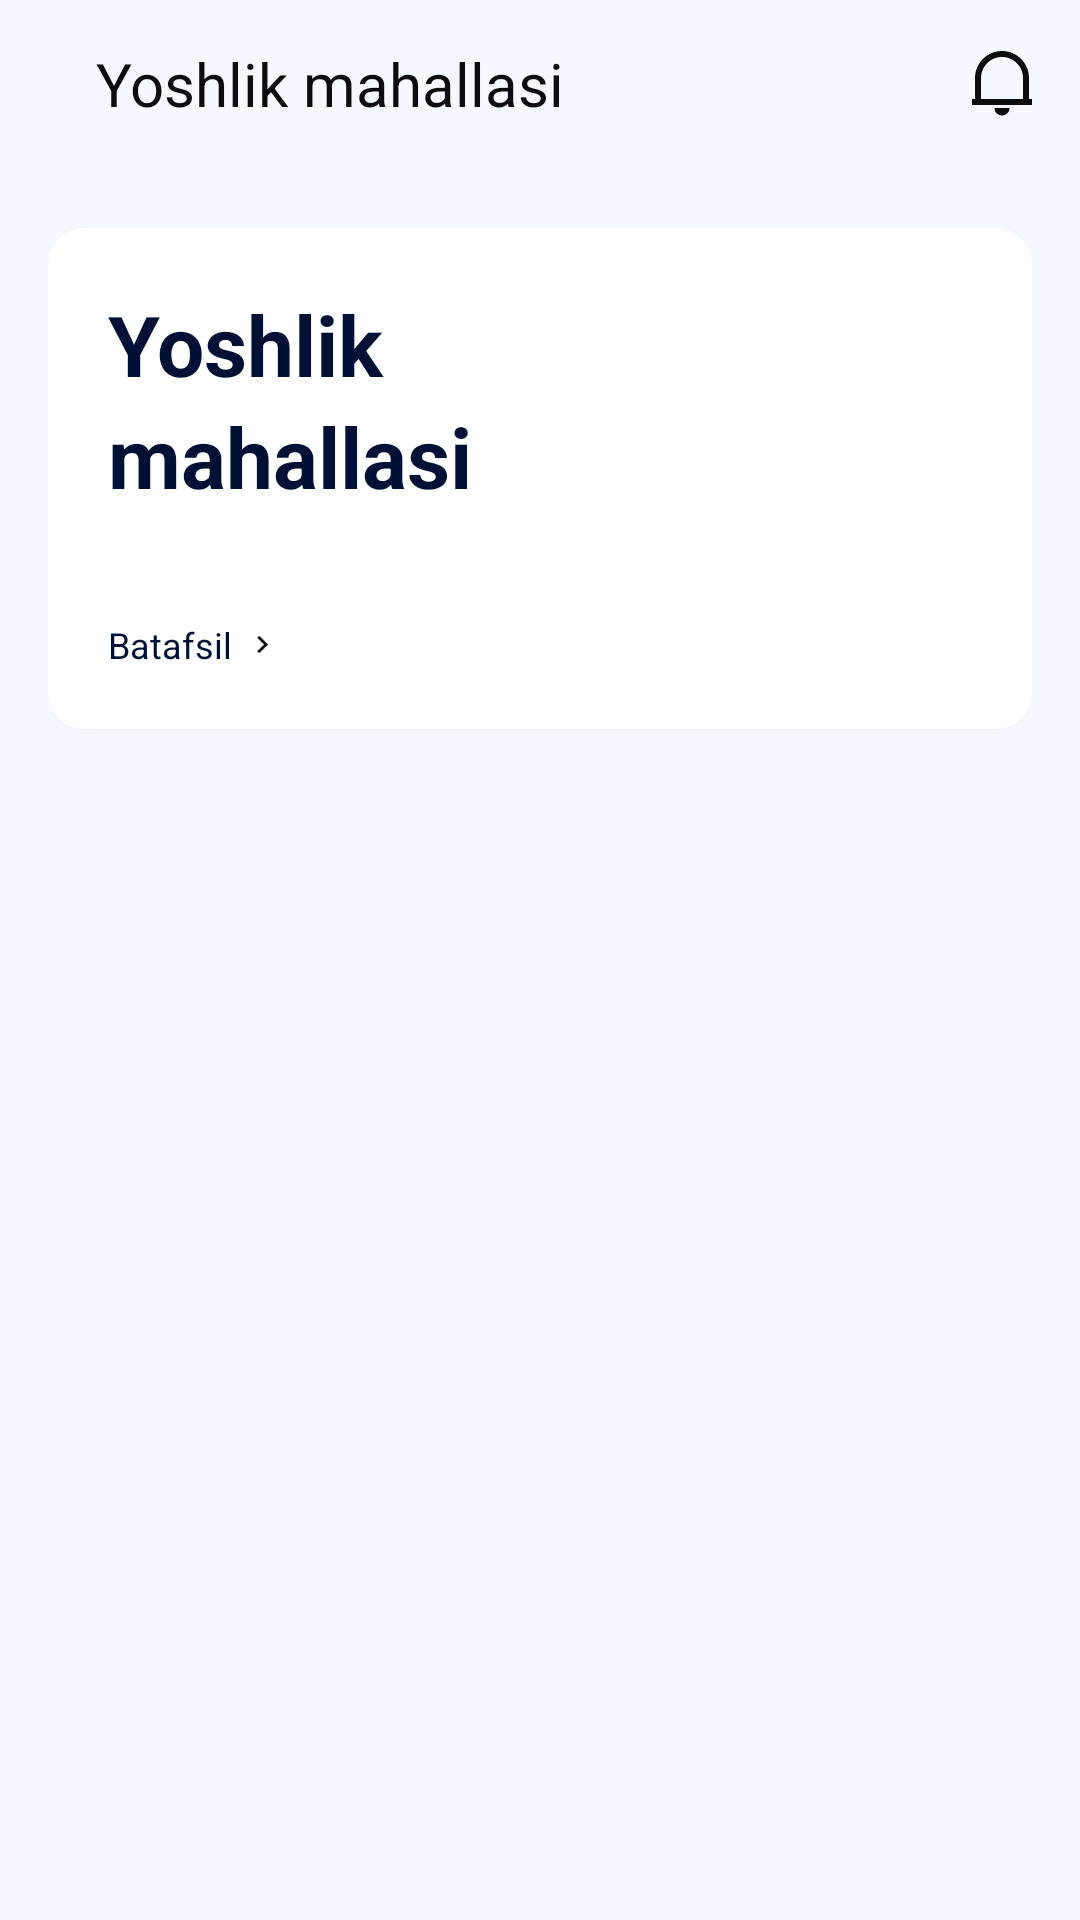

Reconstruct the res/layout file that produces this screen, plus the resources it refers to.
<!-- AndroidManifest.xml: application theme Theme.Mahalla -->
<!-- res/layout/fragment_village.xml -->
<?xml version="1.0" encoding="utf-8"?>
<androidx.coordinatorlayout.widget.CoordinatorLayout xmlns:android="http://schemas.android.com/apk/res/android"
    xmlns:tools="http://schemas.android.com/tools"
    android:layout_width="match_parent"
    android:layout_height="match_parent"
    xmlns:app="http://schemas.android.com/apk/res-auto"
    android:background="@color/s_main_bg"
    tools:context=".ui.villages.VillageFragment">

    <com.google.android.material.appbar.AppBarLayout
        android:layout_width="match_parent"
        android:layout_height="wrap_content"
        android:background="@color/s_main_bg"
        android:fitsSystemWindows="true"
        app:elevation="0dp">

        <androidx.appcompat.widget.Toolbar
            android:layout_width="match_parent"
            android:layout_height="?android:attr/actionBarSize"
            android:background="@color/s_main_bg"
            app:layout_scrollFlags="scroll|enterAlways">

            <LinearLayout
                android:layout_width="match_parent"
                android:layout_height="match_parent"
                android:gravity="center_vertical"
                android:orientation="horizontal">

                <ImageView
                    android:id="@+id/iv_back"
                    android:layout_width="wrap_content"
                    android:layout_height="wrap_content"
                    android:src="@drawable/ic_arrow_left"
                    app:tint="@color/s_0D_100" />

                <TextView
                    android:id="@+id/tv_title"
                    android:layout_width="0dp"
                    android:layout_height="wrap_content"
                    android:layout_marginStart="16dp"
                    android:layout_weight="1"
                    android:text="Yoshlik mahallasi"
                    android:textColor="@color/s_0D_100"
                    android:textSize="20sp" />

                <ImageView
                    android:id="@+id/iv_notification"
                    android:layout_width="wrap_content"
                    android:layout_height="wrap_content"
                    android:layout_marginEnd="16dp"
                    android:src="@drawable/ic_notification"
                    app:tint="@color/s_0D_100" />

            </LinearLayout>

        </androidx.appcompat.widget.Toolbar>

    </com.google.android.material.appbar.AppBarLayout>

    <LinearLayout
        android:layout_width="match_parent"
        android:layout_height="match_parent"
        android:orientation="vertical"
        android:paddingHorizontal="16dp"
        app:layout_behavior="com.google.android.material.appbar.AppBarLayout$ScrollingViewBehavior">

        <com.google.android.material.card.MaterialCardView
            android:layout_marginTop="20dp"
            app:cardCornerRadius="12dp"
            app:strokeColor="@color/white"
            app:strokeWidth="2dp"
            android:layout_width="match_parent"
            android:layout_height="167dp">

            <FrameLayout
                android:background="@drawable/bg_village_main"
                android:layout_width="match_parent"
                android:layout_height="match_parent">

                <LinearLayout
                    android:layout_width="wrap_content"
                    android:layout_height="wrap_content"
                    android:orientation="vertical"
                    android:layout_margin="20dp">

                    <TextView
                        android:text="Yoshlik"
                        android:textSize="28sp"
                        android:textColor="@color/s_black_text"
                        android:textStyle="bold"
                        android:layout_width="wrap_content"
                        android:layout_height="wrap_content"/>

                    <TextView
                        android:text="mahallasi"
                        android:textSize="28sp"
                        android:textColor="@color/s_black_text"
                        android:textStyle="bold"
                        android:layout_width="wrap_content"
                        android:layout_height="wrap_content"/>


                </LinearLayout>

                <LinearLayout
                    android:id="@+id/ll_detail"
                    android:layout_margin="20dp"
                    android:layout_gravity="bottom"
                    android:gravity="center_vertical"
                    android:layout_width="wrap_content"
                    android:layout_height="wrap_content"
                    android:orientation="horizontal">

                    <TextView
                        android:text="Batafsil"
                        android:textSize="12sp"
                        android:textColor="@color/s_black_text"
                        android:layout_width="wrap_content"
                        android:layout_height="wrap_content"/>
                    <ImageView
                        android:layout_marginStart="8dp"
                        android:src="@drawable/ic_arrow_right"
                        android:layout_width="4.24dp"
                        android:layout_height="6.36dp"
                        app:tint="@color/black" />
                </LinearLayout>
            </FrameLayout>

        </com.google.android.material.card.MaterialCardView>

        <androidx.recyclerview.widget.RecyclerView
            android:id="@+id/rv_village_workers"
            android:layout_marginTop="10dp"
            tools:itemCount="5"
            app:layoutManager="androidx.recyclerview.widget.LinearLayoutManager"
            tools:listitem="@layout/item_vellages"
            android:layout_width="match_parent"
            android:layout_height="wrap_content"/>
    </LinearLayout>



</androidx.coordinatorlayout.widget.CoordinatorLayout>
<!-- res/layout/item_vellages.xml (included above) -->
<?xml version="1.0" encoding="utf-8"?>
<com.google.android.material.card.MaterialCardView
    app:cardCornerRadius="10dp"
    android:layout_marginTop="10dp"
    xmlns:android="http://schemas.android.com/apk/res/android"
    android:layout_width="match_parent"
    android:layout_height="54dp"
    xmlns:app="http://schemas.android.com/apk/res-auto">

    <LinearLayout
        android:gravity="center_vertical"
        android:background="@color/white"
        android:paddingHorizontal="15dp"
        android:layout_width="match_parent"
        android:layout_height="match_parent">

        <TextView
            android:id="@+id/tv_mahalla"
            android:text="Shodlik mahallasi"
            android:textColor="@color/s_0D_100"
            android:textSize="16sp"
            android:layout_weight="1"
            android:layout_width="wrap_content"
            android:layout_height="wrap_content"/>
        <ImageView
            android:src="@drawable/ic_arrow_right"
            android:layout_width="wrap_content"
            android:layout_height="wrap_content"/>
    </LinearLayout>

</com.google.android.material.card.MaterialCardView>
<!-- resources referenced by this layout -->
<resources>
  <color name="black">#FF000000</color>
  <color name="s_0D_100">#0D0D0D</color>
  <color name="s_black_text">#001135</color>
  <color name="s_main_bg">#F5F9FF</color>
  <color name="white">#FFFFFFFF</color>
  <!-- drawable bg_village_main (drawable) -->
  <?xml version="1.0" encoding="utf-8"?>
  <layer-list  xmlns:android="http://schemas.android.com/apk/res/android">
      <item>
          <shape>
  
              <solid android:color="@color/s_bg_blue_100"/>
  
          </shape>
      </item>
  
      <item
          android:top="29dp"
          android:right="50dp"
          android:bottom="2dp"
          android:drawable="@drawable/im_ellepse_1"
          android:gravity="end|bottom">
      </item>
      <item
          android:top="29dp"
          android:right="10dp"
          android:bottom="2dp"
          android:drawable="@drawable/im_ellepse_2"
          android:gravity="end|bottom">
      </item>
      <item
          android:top="29dp"
          android:bottom="2dp"
          android:right="2dp"
          android:drawable="@drawable/im_ellepse_3"
          android:gravity="end|bottom">
  
      </item>
  
  </layer-list>
  <!-- drawable ic_arrow_right (drawable) -->
  <vector xmlns:android="http://schemas.android.com/apk/res/android"
      android:width="8dp"
      android:height="14dp"
      android:viewportWidth="8"
      android:viewportHeight="14">
    <path
        android:pathData="M5.172,7L0.222,2.05L1.636,0.636L8,7L1.636,13.364L0.222,11.95L5.172,7Z"
        android:fillColor="#0D0D0D"/>
  </vector>
  <!-- drawable ic_notification (drawable) -->
  <vector xmlns:android="http://schemas.android.com/apk/res/android"
      android:width="20dp"
      android:height="22dp"
      android:viewportWidth="20"
      android:viewportHeight="22">
    <path
        android:pathData="M20,18H0V16H1V9.031C1,4.043 5.03,0 10,0C14.97,0 19,4.043 19,9.031V16H20V18ZM3,16H17V9.031C17,5.148 13.866,2 10,2C6.134,2 3,5.148 3,9.031V16ZM7.5,19H12.5C12.5,19.663 12.237,20.299 11.768,20.768C11.299,21.237 10.663,21.5 10,21.5C9.337,21.5 8.701,21.237 8.232,20.768C7.763,20.299 7.5,19.663 7.5,19Z"
        android:fillColor="#0D0D0D"/>
  </vector>
  <style name="Theme.Mahalla" parent="Theme.MaterialComponents.Light.NoActionBar">
          
          <item name="colorPrimary">@color/purple_500</item>
          <item name="colorPrimaryVariant">@color/purple_700</item>
          <item name="colorOnPrimary">@color/white</item>
          
          <item name="colorSecondary">@color/teal_200</item>
          <item name="colorSecondaryVariant">@color/teal_700</item>
          <item name="colorOnSecondary">@color/black</item>
          
          <item name="android:statusBarColor">@color/s_main_bg</item>
          <item name="android:windowLightStatusBar" tools:targetApi="m">true</item>
          
      </style>
  <color name="s_bg_blue_100">#DFF2FF</color>
  <!-- drawable im_ellepse_2: png bitmap (drawable, 10073 bytes) -->
  <!-- drawable im_ellepse_3: png bitmap (drawable, 4287 bytes) -->
  <color name="purple_500">#FF6200EE</color>
  <color name="purple_700">#FF3700B3</color>
  <color name="teal_200">#FF03DAC5</color>
  <color name="teal_700">#FF018786</color>
</resources>
